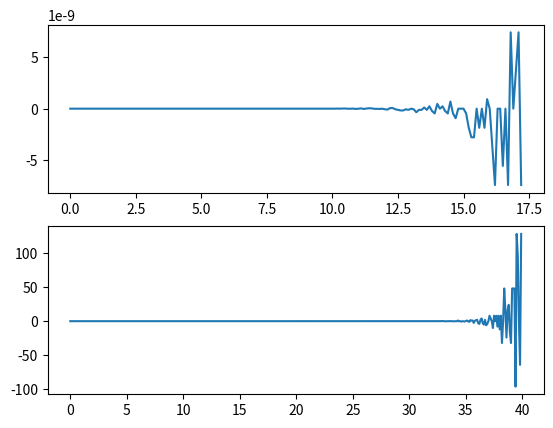

This chart was generated by the following Python code:
#==================================
# [redacted]
#==================================
#   Paradigmas dee Programacion
#   Matemática Algoritmica
#   ESFM-IPN    sept-2025
#===================================

#===================================
#   Importacion de modulos  
#   Contienen onjetos y funciones
#===================================
import matplotlib.pyplot as grafica
import math

#===================================
#   Funcion exponencial
#   serie de Taylor
#   polinomio en orden
#===================================
def exponencial(n:int=1500,x:float=0.5):
    factorial = 1.0
    exponencial_de_x = 1.0
    x_a_la_n = 1.0
    for i in range(1,n):
        x_a_la_n *= x
        factorial *= float(i)
        s = 1.0/factorial
        exponencial_de_x += s*x_a_la_n
    return exponencial_de_x

def exponencial_pro(n:int=1500,x:float=0.5):
    flag = False
    if x<0:
        flag = True
        x = -x
    s= 1.0
    for i in range(n,0,-1):
        s *= x/float(i)
        s += 1.0
    if flag == True:
        s = 1/s
    return s

m = 400
serie = 250
error1 = []
error2 = []
x0 = 0.0
b = list(range(m))
x = [x0+n*0.1 for n in b]   # multiplicar una lista por un numero 
for i in range (m):
    y = x0+0.1*i
    error1.append(exponencial(serie,y)-math.exp(y))
    error2.append(exponencial_pro(serie,y)-math.exp(y))

grafica.subplot(211)
grafica.plot(x,error1)
grafica.subplot(212)
grafica.plot(x,error2)
grafica.show()
